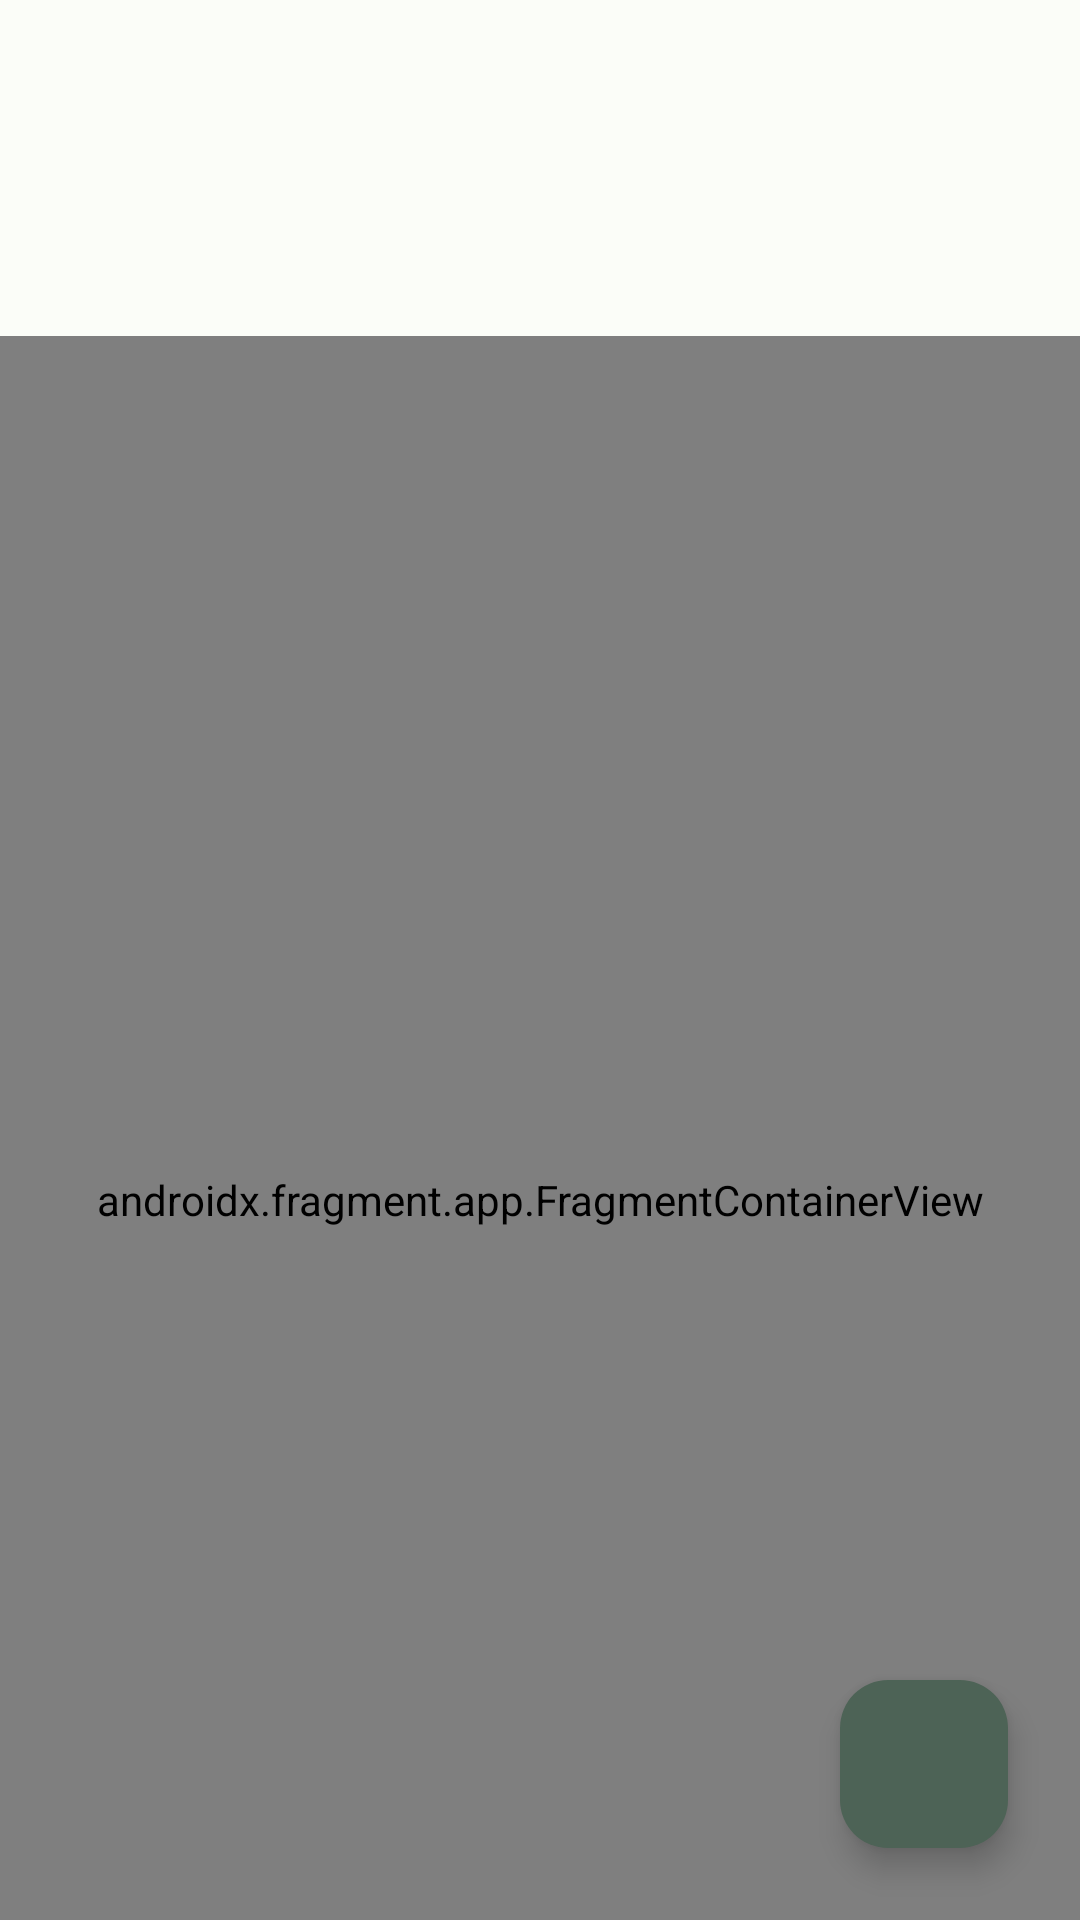

Write the Android layout XML for this screen, with the resource values it uses.
<!-- AndroidManifest.xml: application theme Theme.TaskTracker -->
<!-- res/layout/activity_main.xml -->
<?xml version="1.0" encoding="utf-8"?>
<androidx.coordinatorlayout.widget.CoordinatorLayout xmlns:android="http://schemas.android.com/apk/res/android"
    xmlns:app="http://schemas.android.com/apk/res-auto"
    xmlns:tools="http://schemas.android.com/tools"
    android:layout_width="match_parent"
    android:layout_height="match_parent"
    android:background="?attr/colorSurface"
    tools:context=".ui.main_activity.MainActivity">

    <com.google.android.material.appbar.AppBarLayout
        android:id="@+id/appbar_layout"
        android:layout_width="match_parent"
        android:layout_height="wrap_content"
        android:fitsSystemWindows="true">

        <com.google.android.material.appbar.CollapsingToolbarLayout
            android:id="@+id/collapsing_toolbar"
            style="?attr/collapsingToolbarLayoutLargeStyle"
            android:layout_width="match_parent"
            android:layout_height="?attr/collapsingToolbarLayoutMediumSize"
            app:contentScrim="?attr/scrimColor"
            app:layout_scrollFlags="scroll|exitUntilCollapsed|snap">

            <com.google.android.material.appbar.MaterialToolbar
                android:id="@+id/toolbar"
                android:layout_width="match_parent"
                android:layout_height="?attr/actionBarSize"
                app:layout_collapseMode="pin" />
        </com.google.android.material.appbar.CollapsingToolbarLayout>
    </com.google.android.material.appbar.AppBarLayout>

    <androidx.fragment.app.FragmentContainerView
        android:id="@+id/fragmentContainerView"
        android:name="androidx.navigation.fragment.NavHostFragment"
        android:layout_width="match_parent"
        android:layout_height="match_parent"
        app:defaultNavHost="true"
        app:layout_behavior="@string/appbar_scrolling_view_behavior"
        app:navGraph="@navigation/nav_graph" />


    <com.google.android.material.floatingactionbutton.FloatingActionButton
        android:id="@+id/fab_add_password"
        android:layout_width="wrap_content"
        android:layout_height="wrap_content"
        android:layout_gravity="bottom|end"
        android:layout_margin="@dimen/grid_3"
        android:backgroundTint="?attr/colorPrimary"
        android:contentDescription="@string/add"
        android:src="@drawable/ic_baseline_add_24"
        app:tint="?attr/scrimColor" />

</androidx.coordinatorlayout.widget.CoordinatorLayout>
<!-- resources referenced by this layout -->
<resources>
  <dimen name="grid_3">24dp</dimen>
  <string name="add">Add</string>
  <style name="Theme.TaskTracker" parent="Theme.Material3.DayNight.NoActionBar">
          
          <item name="colorPrimary">@color/accent_color</item>
          <item name="colorPrimaryVariant">?attr/colorSurface</item>
          <item name="colorOnPrimary">@color/white</item>
          <item name="colorPrimaryContainer">@color/MainColor</item>
          <item name="colorSurface">@color/MainColor</item>
          
          <item name="colorSecondary">@color/accent_color</item>
          <item name="colorSecondaryVariant">@color/accent_color</item>
          <item name="colorOnSecondary">@color/black</item>
          <item name="colorSecondaryContainer">@color/scrim_color</item>
          
          <item name="android:statusBarColor">?attr/colorPrimaryVariant</item>
          
          <item name="android:windowLightStatusBar" tools:targetApi="m">true</item>
          <item name="scrimColor">@color/scrim_color</item>
      </style>
  <color name="accent_color">#4d6356</color>
  <color name="white">#FFFFFFFF</color>
  <color name="MainColor">#fbfdf8</color>
  <color name="black">#FF000000</color>
  <color name="scrim_color">#f1f1eb</color>
</resources>
